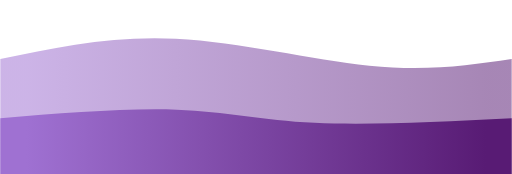
t = 0.00 s
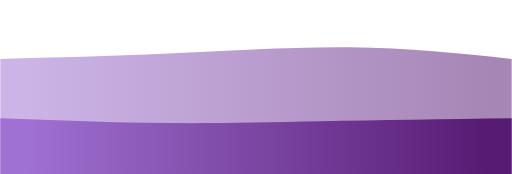
t = 0.75 s
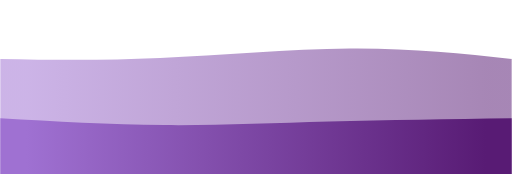
t = 1.25 s
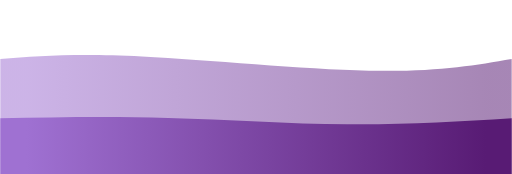
t = 2.00 s
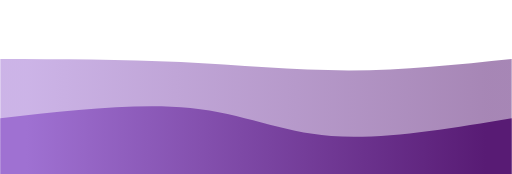
t = 2.75 s
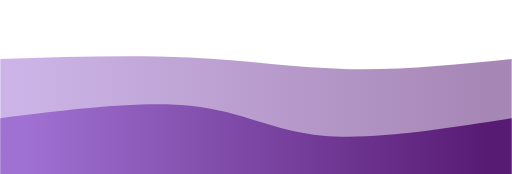
t = 3.25 s

The animated SVG that drew these frames (rendered in a browser with its animation timeline set to each time). Animation: 2 CSS @keyframes rules; one cycle of 4.00 s, repeats indefinitely.

<svg width="100%" height="100%" id="svg" viewBox="0 0 1440 490" xmlns="http://www.w3.org/2000/svg" class="transition duration-300 ease-in-out delay-150"><style>
          .path-0{
            animation:pathAnim-0 4s;
            animation-timing-function: linear;
            animation-iteration-count: infinite;
          }
          @keyframes pathAnim-0{
            0%{
              d: path("M 0,500 C 0,500 0,166 0,166 C 156.93333333333334,133.06666666666666 313.8666666666667,100.13333333333333 494,109 C 674.1333333333333,117.86666666666667 877.4666666666667,168.53333333333336 1039,185 C 1200.5333333333333,201.46666666666664 1320.2666666666667,183.73333333333332 1440,166 C 1440,166 1440,500 1440,500 Z");
            }
            25%{
              d: path("M 0,500 C 0,500 0,166 0,166 C 152.13333333333333,172.13333333333333 304.26666666666665,178.26666666666665 467,165 C 629.7333333333333,151.73333333333335 803.0666666666666,119.06666666666668 967,116 C 1130.9333333333334,112.93333333333332 1285.4666666666667,139.46666666666667 1440,166 C 1440,166 1440,500 1440,500 Z");
            }
            50%{
              d: path("M 0,500 C 0,500 0,166 0,166 C 106.40000000000003,157.86666666666667 212.80000000000007,149.73333333333335 399,159 C 585.1999999999999,168.26666666666665 851.2,194.9333333333333 1038,199 C 1224.8,203.0666666666667 1332.4,184.53333333333336 1440,166 C 1440,166 1440,500 1440,500 Z");
            }
            75%{
              d: path("M 0,500 C 0,500 0,166 0,166 C 194.13333333333333,169.2 388.26666666666665,172.4 545,180 C 701.7333333333333,187.6 821.0666666666666,199.6 964,198 C 1106.9333333333334,196.4 1273.4666666666667,181.2 1440,166 C 1440,166 1440,500 1440,500 Z");
            }
            100%{
              d: path("M 0,500 C 0,500 0,166 0,166 C 156.93333333333334,133.06666666666666 313.8666666666667,100.13333333333333 494,109 C 674.1333333333333,117.86666666666667 877.4666666666667,168.53333333333336 1039,185 C 1200.5333333333333,201.46666666666664 1320.2666666666667,183.73333333333332 1440,166 C 1440,166 1440,500 1440,500 Z");
            }
          }</style><defs><linearGradient id="gradient" x1="0%" y1="50%" x2="100%" y2="50%"><stop offset="5%" stop-color="#9f71d2"></stop><stop offset="95%" stop-color="#581b74"></stop></linearGradient></defs><path d="M 0,500 C 0,500 0,166 0,166 C 156.93333333333334,133.06666666666666 313.8666666666667,100.13333333333333 494,109 C 674.1333333333333,117.86666666666667 877.4666666666667,168.53333333333336 1039,185 C 1200.5333333333333,201.46666666666664 1320.2666666666667,183.73333333333332 1440,166 C 1440,166 1440,500 1440,500 Z" stroke="none" stroke-width="0" fill="url(#gradient)" fill-opacity="0.53" class="transition-all duration-300 ease-in-out delay-150 path-0"></path><style>
          .path-1{
            animation:pathAnim-1 4s;
            animation-timing-function: linear;
            animation-iteration-count: infinite;
          }
          @keyframes pathAnim-1{
            0%{
              d: path("M 0,500 C 0,500 0,333 0,333 C 179.06666666666666,318.4666666666667 358.1333333333333,303.93333333333334 497,309 C 635.8666666666667,314.06666666666666 734.5333333333333,338.73333333333335 885,346 C 1035.4666666666667,353.26666666666665 1237.7333333333333,343.1333333333333 1440,333 C 1440,333 1440,500 1440,500 Z");
            }
            25%{
              d: path("M 0,500 C 0,500 0,333 0,333 C 155.06666666666666,345.93333333333334 310.1333333333333,358.8666666666667 458,359 C 605.8666666666667,359.1333333333333 746.5333333333333,346.46666666666664 909,340 C 1071.4666666666667,333.53333333333336 1255.7333333333333,333.26666666666665 1440,333 C 1440,333 1440,500 1440,500 Z");
            }
            50%{
              d: path("M 0,500 C 0,500 0,333 0,333 C 154.13333333333333,330.20000000000005 308.26666666666665,327.40000000000003 473,332 C 637.7333333333333,336.59999999999997 813.0666666666666,348.6 976,350 C 1138.9333333333334,351.4 1289.4666666666667,342.2 1440,333 C 1440,333 1440,500 1440,500 Z");
            }
            75%{
              d: path("M 0,500 C 0,500 0,333 0,333 C 206.2666666666667,304.6 412.5333333333334,276.2 556,295 C 699.4666666666666,313.8 780.1333333333334,379.8 917,394 C 1053.8666666666666,408.2 1246.9333333333334,370.6 1440,333 C 1440,333 1440,500 1440,500 Z");
            }
            100%{
              d: path("M 0,500 C 0,500 0,333 0,333 C 179.06666666666666,318.4666666666667 358.1333333333333,303.93333333333334 497,309 C 635.8666666666667,314.06666666666666 734.5333333333333,338.73333333333335 885,346 C 1035.4666666666667,353.26666666666665 1237.7333333333333,343.1333333333333 1440,333 C 1440,333 1440,500 1440,500 Z");
            }
          }</style><defs><linearGradient id="gradient" x1="0%" y1="50%" x2="100%" y2="50%"><stop offset="5%" stop-color="#9f71d2"></stop><stop offset="95%" stop-color="#581b74"></stop></linearGradient></defs><path d="M 0,500 C 0,500 0,333 0,333 C 179.06666666666666,318.4666666666667 358.1333333333333,303.93333333333334 497,309 C 635.8666666666667,314.06666666666666 734.5333333333333,338.73333333333335 885,346 C 1035.4666666666667,353.26666666666665 1237.7333333333333,343.1333333333333 1440,333 C 1440,333 1440,500 1440,500 Z" stroke="none" stroke-width="0" fill="url(#gradient)" fill-opacity="1" class="transition-all duration-300 ease-in-out delay-150 path-1"></path></svg>
